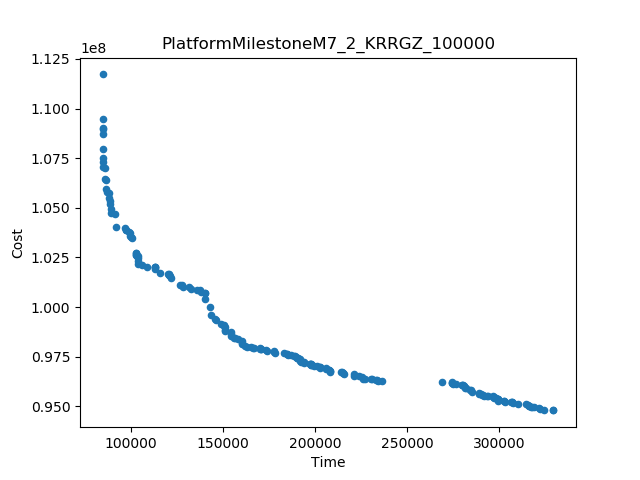

The data file committed next to this chart (first rows):
Time, Cost
84753, 1.1171967863892193E8
329350, 9.479809748901378E7
84753, 1.0946494172338673E8
268866, 9.622122610417785E7
236526, 9.625394137924008E7
84770, 1.0794430177884582E8
91800, 1.0405802294474348E8
84761, 1.087094748607524E8
142816, 1.0000052153480084E8
100647, 1.0347514567259179E8
102803, 1.0271766288026045E8
91517, 1.0468774631384799E8
140432, 1.0040287430090895E8
121969, 1.0147761593562213E8
127012, 1.0111313478791891E8
143574, 9.961511434163891E7
86037, 1.0701395199287002E8
115737, 1.017294052678326E8
86321, 1.0643969000441587E8
84821, 1.0748778083835517E8
86628, 1.0593508754125276E8
310204, 9.512047793817985E7
97148, 1.0399239464253178E8
324464, 9.48300152975297E7
148824, 9.912697579238345E7
108648, 1.0202571807807885E8
146082, 9.933285715075612E7
86580, 1.0640838809472013E8
106404, 1.021017058314965E8
183236, 9.767138061465351E7
178084, 9.767237796079811E7
84755, 1.0902783854608345E8
285061, 9.572041641919228E7
88116, 1.0549899515139171E8
145513, 9.942576460567892E7
220887, 9.662823905419858E7
215721, 9.66301691708661E7
113219, 1.0189671599555944E8
214105, 9.674702668882604E7
89192, 1.0494131734838237E8
85176, 1.0733094812742986E8
208352, 9.675598775804314E7
89052, 1.0517695869527136E8
274512, 9.620786091326495E7
314507, 9.510042966038428E7
89390, 1.0476110087415592E8
104160, 1.0219531779872687E8
120258, 1.0168001685736312E8
131760, 1.0099759656015597E8
132840, 1.0092645964872533E8
173703, 9.781026910181303E7
128423, 1.010229657402572E8
276584, 9.610263613025938E7
88816, 1.0534109579171851E8
158022, 9.839937854131675E7
224057, 9.652956224669242E7
135879, 1.0088350727935567E8
85189, 1.070802090661441E8
88036, 1.0574482779644668E8
329311, 9.481183056612022E7
... 142 more rows
